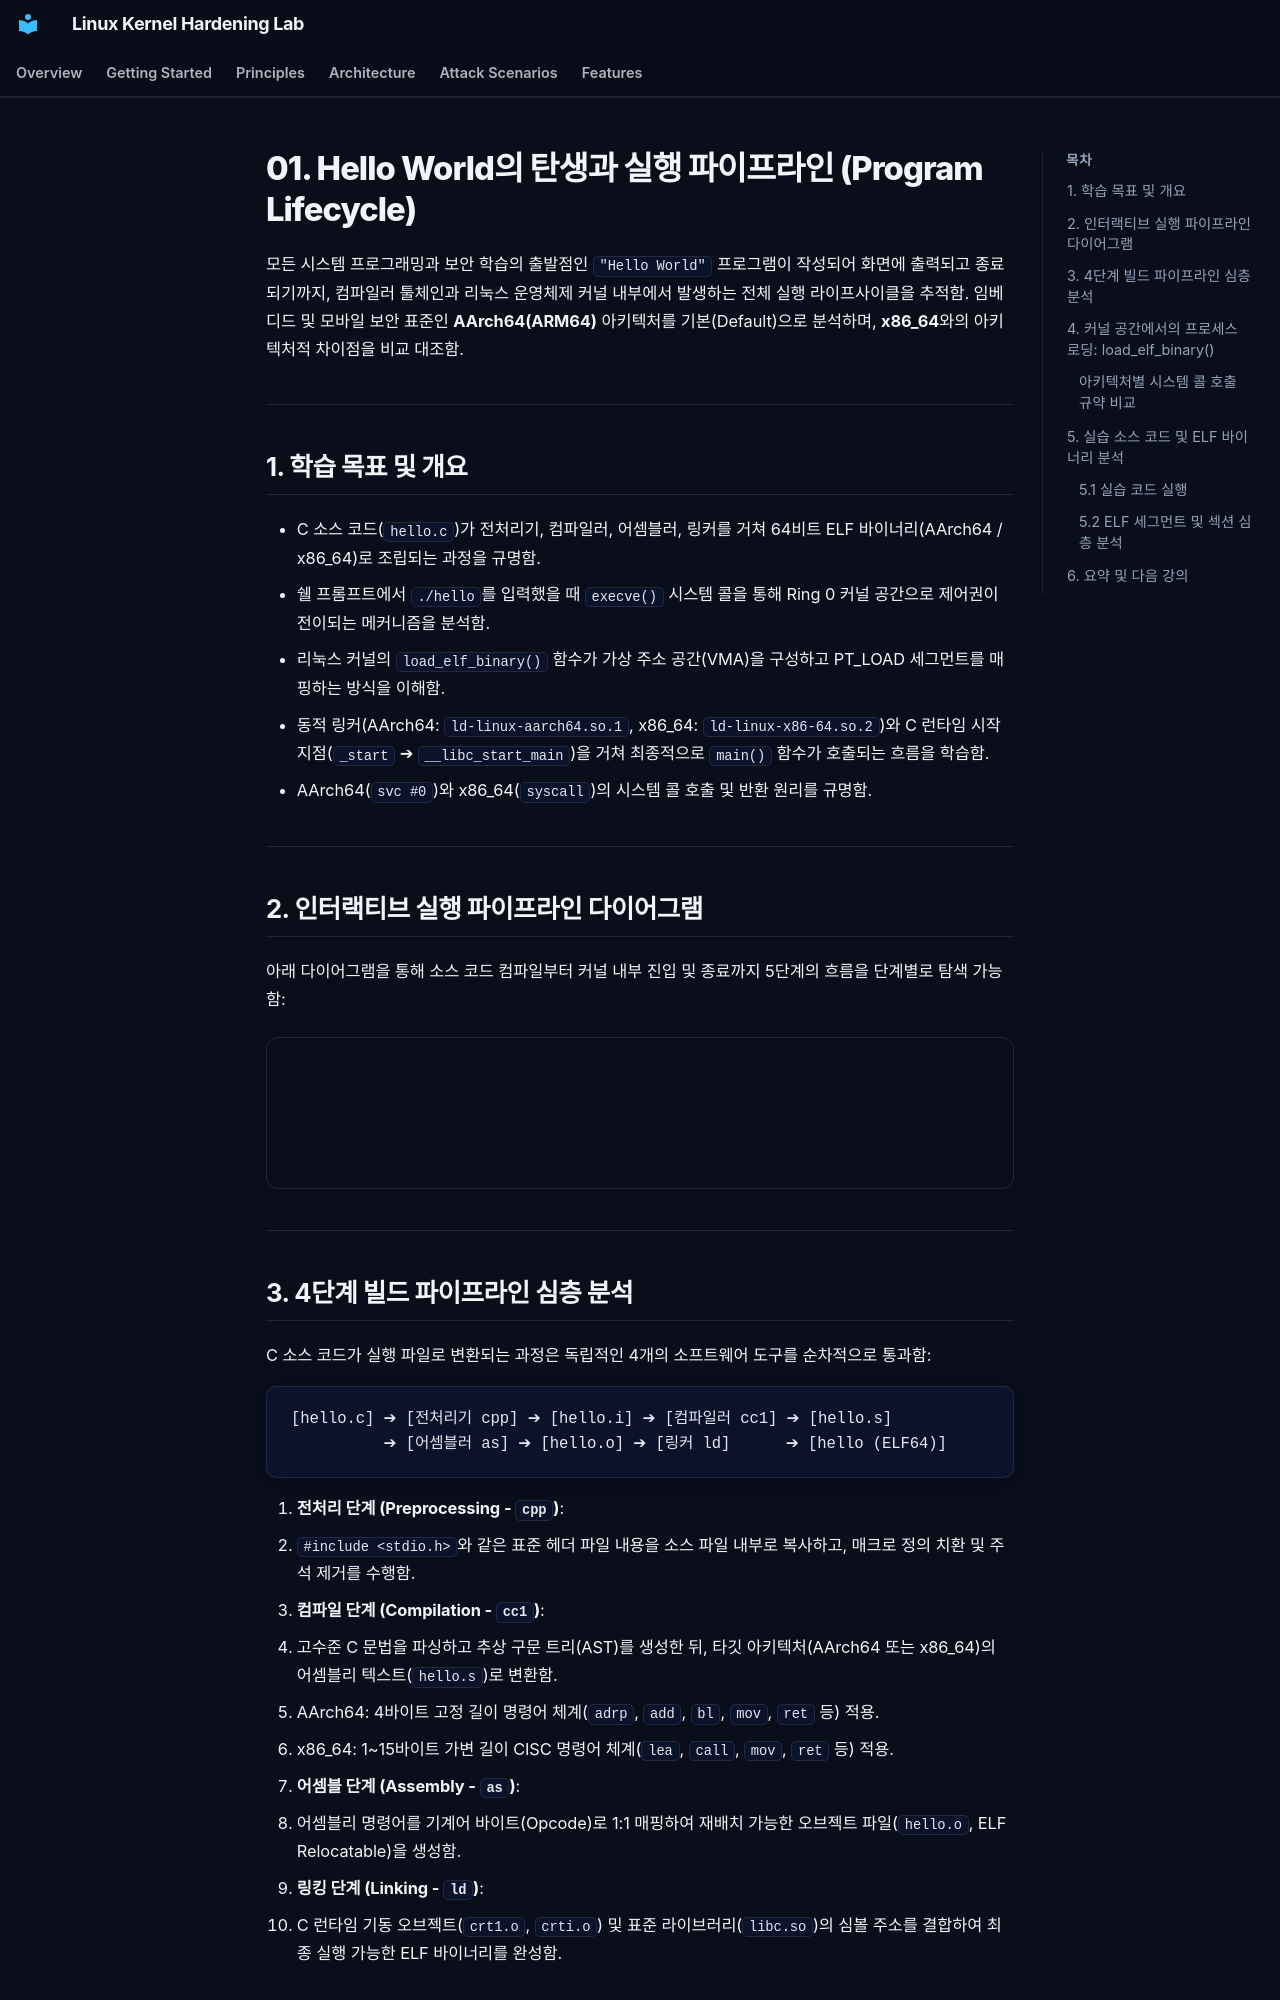

repository: auking45/linux-kernel-hardening-lab · page: ko/principles/01-hello-world-pipeline/index.html · generator: mkdocs

# 01. Hello World의 탄생과 실행 파이프라인 (Program Lifecycle)

모든 시스템 프로그래밍과 보안 학습의 출발점인 `"Hello World"` 프로그램이 작성되어 화면에 출력되고 종료되기까지, 컴파일러 툴체인과 리눅스 운영체제 커널 내부에서 발생하는 전체 실행 라이프사이클을 추적함. 임베디드 및 모바일 보안 표준인 **AArch64(ARM64)** 아키텍처를 기본(Default)으로 분석하며, **x86_64**와의 아키텍처적 차이점을 비교 대조함.

---

## 1. 학습 목표 및 개요

- C 소스 코드(<code>hello.c</code>)가 전처리기, 컴파일러, 어셈블러, 링커를 거쳐 64비트 ELF 바이너리(AArch64 / x86_64)로 조립되는 과정을 규명함.
- 쉘 프롬프트에서 <code>./hello</code>를 입력했을 때 <code>execve()</code> 시스템 콜을 통해 Ring 0 커널 공간으로 제어권이 전이되는 메커니즘을 분석함.
- 리눅스 커널의 <code>load_elf_binary()</code> 함수가 가상 주소 공간(VMA)을 구성하고 PT_LOAD 세그먼트를 매핑하는 방식을 이해함.
- 동적 링커(AArch64: <code>ld-linux-aarch64.so.1</code>, x86_64: <code>ld-linux-x86-64.so.2</code>)와 C 런타임 시작 지점(<code>_start</code> ➔ <code>__libc_start_main</code>)을 거쳐 최종적으로 <code>main()</code> 함수가 호출되는 흐름을 학습함.
- AArch64(<code>svc #0</code>)와 x86_64(<code>syscall</code>)의 시스템 콜 호출 및 반환 원리를 규명함.

---

## 2. 인터랙티브 실행 파이프라인 다이어그램

아래 다이어그램을 통해 소스 코드 컴파일부터 커널 내부 진입 및 종료까지 5단계의 흐름을 단계별로 탐색 가능함:

<div style="width: 100%; margin: 24px 0; border: 1px solid rgba(255,255,255,0.1); border-radius: 12px; overflow: hidden;">
  <iframe src="../../assets/diagrams/principles/01-hello-lifecycle.html" style="width: 100%; border: none; display: block; overflow: hidden;" scrolling="no" onload="try { const c = this.contentWindow.document.getElementById('diagramCanvas'); if(c) this.style.height = Math.ceil(c.getBoundingClientRect().height) + 'px'; } catch(e){}"></iframe>
</div>

---
